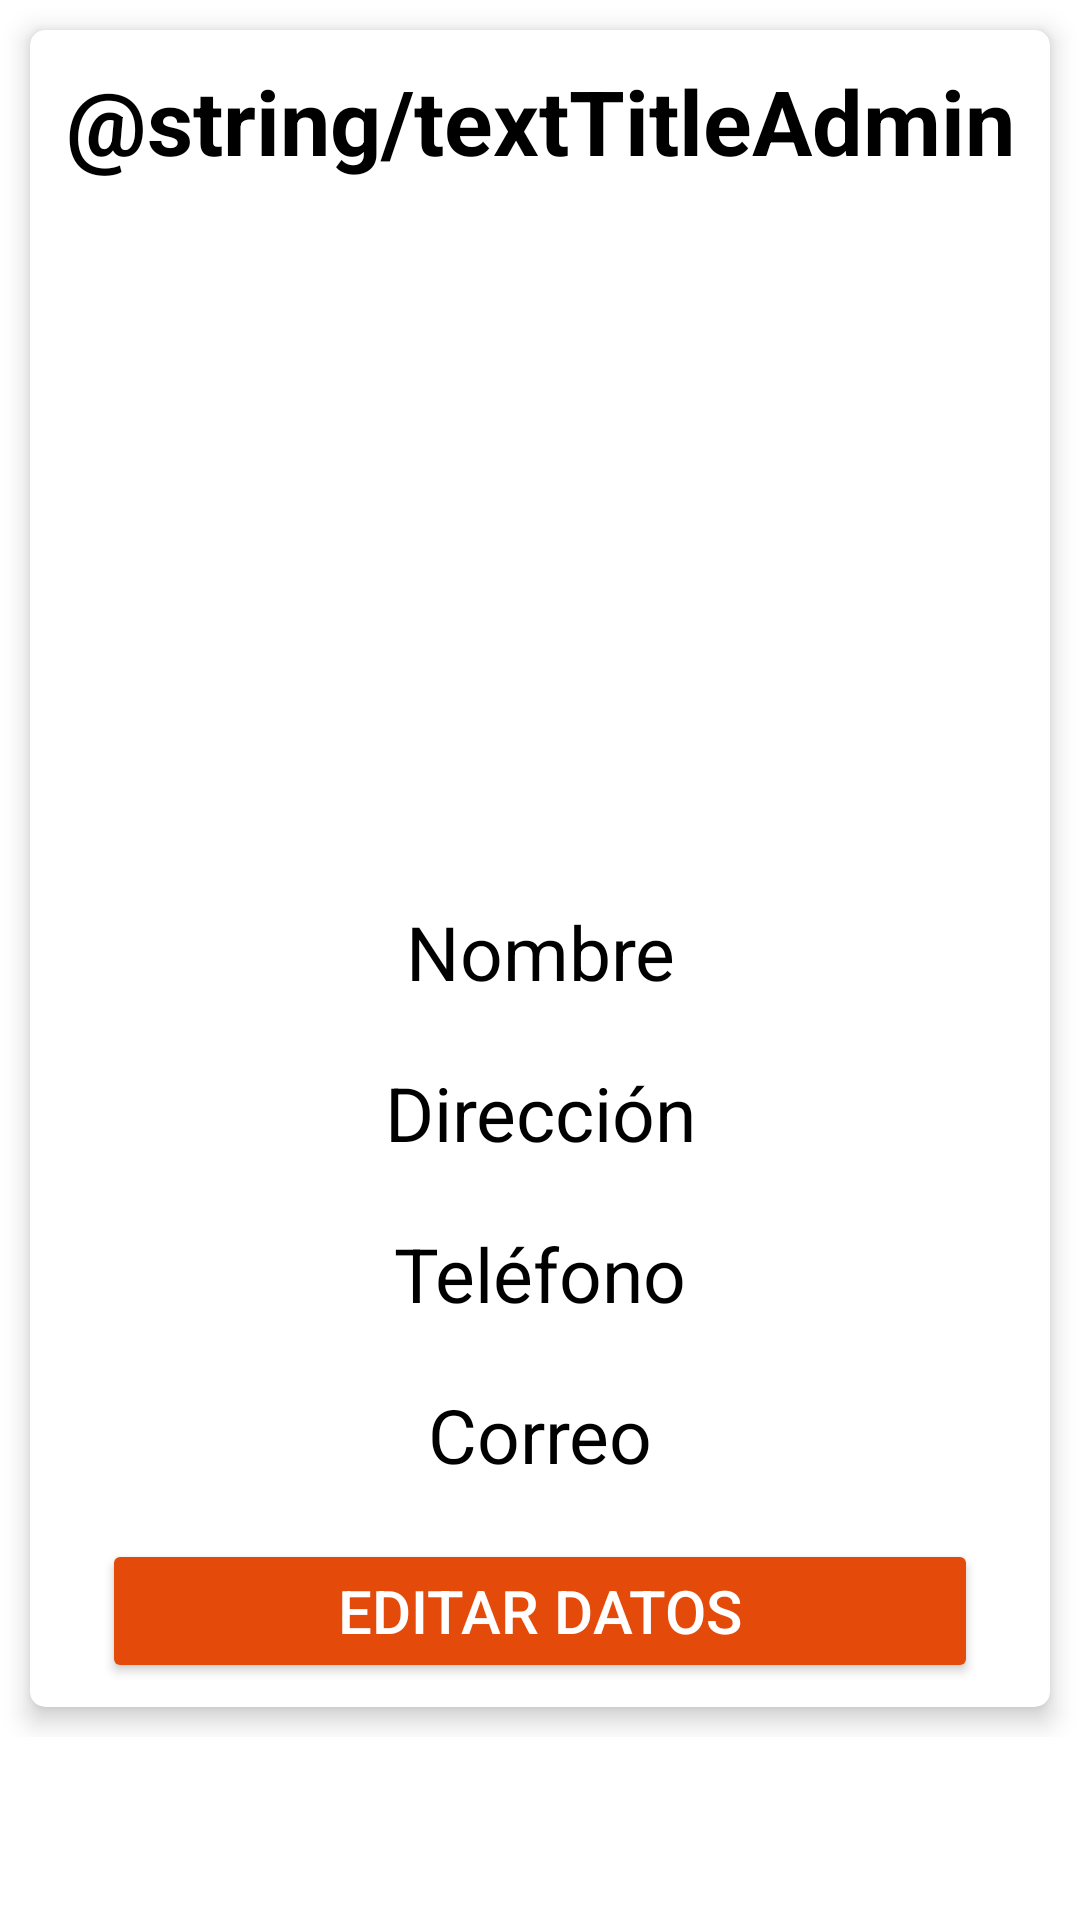

Here is an Android app screen rendered from its layout file. Give the layout XML and the strings, colors and styles it references.
<!-- AndroidManifest.xml: application theme Theme.DeportesTIC -->
<!-- res/layout/fragment_admin.xml -->
<?xml version="1.0" encoding="utf-8"?>
<FrameLayout xmlns:android="http://schemas.android.com/apk/res/android"
    xmlns:tools="http://schemas.android.com/tools"
    android:layout_width="match_parent"
    android:layout_height="match_parent"
    xmlns:app="http://schemas.android.com/apk/res-auto"
    tools:context=".view.ui.fragments.AdminFragment">

    <ScrollView
        android:layout_width="match_parent"
        android:layout_height="wrap_content">

        <LinearLayout
            android:layout_width="match_parent"
            android:layout_height="match_parent"
            android:orientation="vertical">

            <androidx.cardview.widget.CardView
                android:layout_width="match_parent"
                android:layout_height="match_parent"
                app:cardCornerRadius="@dimen/cardCornerRadius"
                app:cardElevation="@dimen/cardElevation"
                android:layout_margin="@dimen/defaultLayoutMargin">

                <LinearLayout
                    android:layout_width="match_parent"
                    android:layout_height="wrap_content"
                    android:orientation="vertical">

                    <TextView
                        android:id="@+id/tvTitleAdmin"
                        android:layout_width="match_parent"
                        android:layout_height="wrap_content"
                        android:text="@string/textTitleAdmin"
                        android:textSize="@dimen/sizeTitleAdmin"
                        android:textColor="@color/primaryTextColor"
                        android:gravity="center_horizontal"
                        android:layout_margin="@dimen/defaultLayoutMargin"
                        android:textStyle="bold"/>

                    <ImageView
                        android:layout_width="match_parent"
                        android:layout_height="@dimen/heightImageUser"
                        android:src="@drawable/ic_baseline_account_box_24"
                        android:layout_margin="@dimen/defaultLayoutMargin"/>


                    <TextView
                        android:id="@+id/tvNameAdmin"
                        android:layout_width="match_parent"
                        android:layout_height="wrap_content"
                        android:text="Nombre"
                        android:textSize="@dimen/textSizeAdmin"
                        android:textColor="@color/primaryTextColor"
                        android:gravity="center_horizontal"
                        android:layout_margin="@dimen/defaultLayoutMargin"/>

                    <TextView
                        android:id="@+id/tvAddressAdmin"
                        android:layout_width="match_parent"
                        android:layout_height="wrap_content"
                        android:text="Dirección"
                        android:textSize="@dimen/textSizeAdmin"
                        android:textColor="@color/primaryTextColor"
                        android:gravity="center_horizontal"
                        android:layout_margin="@dimen/defaultLayoutMargin"/>

                    <TextView
                        android:id="@+id/tvPhoneAdmin"
                        android:layout_width="match_parent"
                        android:layout_height="wrap_content"
                        android:text="Teléfono"
                        android:textSize="@dimen/textSizeAdmin"
                        android:textColor="@color/primaryTextColor"
                        android:gravity="center_horizontal"
                        android:layout_margin="@dimen/defaultLayoutMargin"/>

                    <TextView
                        android:id="@+id/tvMailAdmin"
                        android:layout_width="match_parent"
                        android:layout_height="wrap_content"
                        android:text="Correo"
                        android:textSize="@dimen/textSizeAdmin"
                        android:textColor="@color/primaryTextColor"
                        android:gravity="center_horizontal"
                        android:layout_margin="@dimen/defaultLayoutMargin"/>

                    <Button
                        android:id="@+id/navigate_edition"
                        android:layout_width="match_parent"
                        android:layout_height="wrap_content"
                        android:layout_marginBottom="8dp"
                        android:layout_marginEnd="24dp"
                        android:layout_marginStart="24dp"
                        android:layout_marginTop="8dp"
                        android:text="Editar Datos"
                        android:textColor="@color/secondaryTextColor"
                        android:textSize="@dimen/textSizeBtGuardar"
                        android:backgroundTint="@color/secondaryLightColor"
                        app:layout_constraintBottom_toTopOf="@+id/navigate_action_button"
                        app:layout_constraintEnd_toEndOf="parent"
                        app:layout_constraintHorizontal_bias="0.5"
                        app:layout_constraintStart_toStartOf="parent"
                        app:layout_constraintTop_toBottomOf="@+id/text"
                        app:layout_constraintVertical_bias="0.594" />

                </LinearLayout>

            </androidx.cardview.widget.CardView>

        </LinearLayout>

    </ScrollView>

</FrameLayout>
<!-- resources referenced by this layout -->
<resources>
  <color name="primaryTextColor">#000000</color>
  <color name="secondaryLightColor">#E44B0A</color>
  <color name="secondaryTextColor">#FFFFFF</color>
  <dimen name="cardCornerRadius">5dp</dimen>
  <dimen name="cardElevation">5dp</dimen>
  <dimen name="defaultLayoutMargin">10dp</dimen>
  <dimen name="heightImageUser">200dp</dimen>
  <dimen name="sizeTitleAdmin">30sp</dimen>
  <dimen name="textSizeAdmin">25sp</dimen>
  <dimen name="textSizeBtGuardar">20sp</dimen>
  <style name="Theme.DeportesTIC" parent="Theme.MaterialComponents.DayNight.DarkActionBar">
          
          <item name="colorPrimary">@color/primaryLightColor</item>
          <item name="colorPrimaryVariant">@color/primaryDarkColor</item>
          <item name="colorOnPrimary">@color/primaryTextColor</item>
          
          <item name="colorSecondary">@color/secondaryColor</item>
          <item name="colorSecondaryVariant">@color/secondaryLightColor</item>
          <item name="colorOnSecondary">@color/secondaryDarkColor</item>
          
          <item name="android:statusBarColor" tools:targetApi="l">?attr/colorPrimaryVariant</item>
          
      </style>
  <color name="primaryLightColor">#00023B</color>
  <color name="primaryDarkColor">#FFD31A</color>
  <color name="secondaryColor">#F2811D</color>
  <color name="secondaryDarkColor">#FF000000</color>
</resources>
